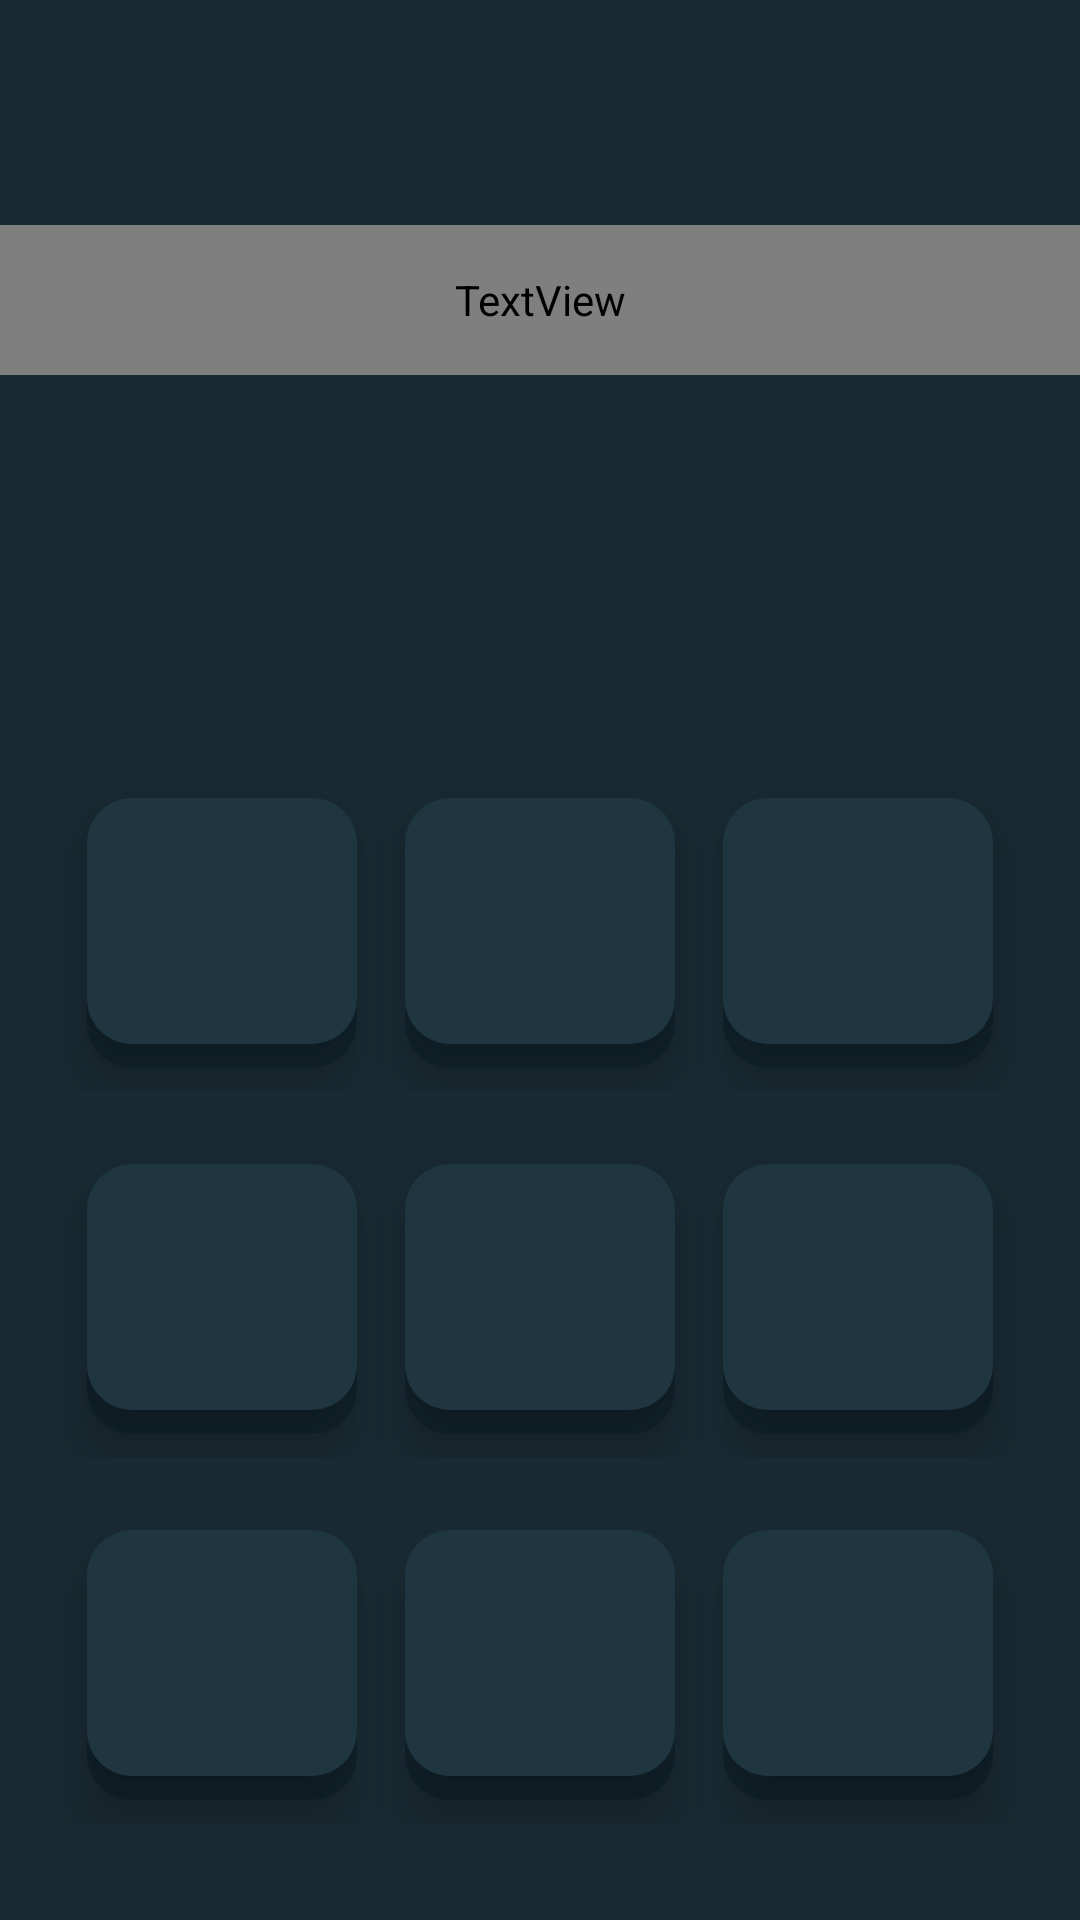

Reconstruct the res/layout file that produces this screen, plus the resources it refers to.
<!-- AndroidManifest.xml: application theme AppTheme -->
<!-- res/layout/activity_main.xml -->
<?xml version="1.0" encoding="utf-8"?>
<LinearLayout xmlns:android="http://schemas.android.com/apk/res/android"
    xmlns:app="http://schemas.android.com/apk/res-auto"
    xmlns:tools="http://schemas.android.com/tools"
    android:layout_width="match_parent"
    android:layout_height="match_parent"
    android:orientation="vertical"
    android:background="@color/bg"
    tools:context=".MainActivity">



    <LinearLayout
        android:layout_width="match_parent"
        android:layout_height="230dp"
        android:orientation="horizontal"
        tools:ignore="UseCompoundDrawables">


        <ImageView
            android:id="@+id/textIcon"
            android:layout_width="80dp"
            android:layout_height="80dp"
            android:layout_marginTop="60dp"
            android:visibility="gone"
            android:layout_marginStart="24dp"
            android:contentDescription="@string/texticon">

        </ImageView>


        <TextView
            android:id="@+id/player_turn"
            android:layout_width="match_parent"
            android:layout_height="50dp"
            android:layout_marginTop="75dp"
            android:fontFamily="@font/nunito_bold"
            android:text=""
            android:textAlignment="center"
            android:textSize="32sp" />




    </LinearLayout>

    <LinearLayout
        android:layout_width="match_parent"
        android:layout_height="wrap_content"
        android:layout_marginTop="20dp"
        android:padding="8dp"
        android:gravity="center">

        <androidx.cardview.widget.CardView
            android:layout_width="90dp"
            android:layout_height="wrap_content"
            android:layout_margin="8dp"
            app:cardCornerRadius="15dp"
            android:rotation="270"
            app:cardBackgroundColor="@color/extra_dark_blue"
            app:cardElevation="10dp">

        <ImageButton
            android:id="@+id/btn1"
            android:layout_width="90dp"
            android:layout_height="90dp"
            android:layout_marginRight="8dp"
            android:layout_marginLeft="8dp"
            android:elevation="10dp"
            android:background="@drawable/custom_button"
            android:contentDescription="@string/btn1" />

        </androidx.cardview.widget.CardView>

        <androidx.cardview.widget.CardView
            android:layout_width="90dp"
            android:layout_height="wrap_content"
            android:layout_margin="8dp"
            app:cardCornerRadius="15dp"
            android:rotation="270"
            app:cardBackgroundColor="@color/extra_dark_blue"
            app:cardElevation="10dp">
        <ImageButton
            android:id="@+id/btn2"
            android:layout_width="90dp"
            android:layout_height="90dp"
            android:layout_marginRight="8dp"
            android:layout_marginLeft="8dp"
            android:elevation="10dp"
            android:background="@drawable/custom_button"
            android:contentDescription="@string/btn2" />
        </androidx.cardview.widget.CardView>

        <androidx.cardview.widget.CardView
            android:layout_width="90dp"
            android:layout_height="wrap_content"
            android:layout_margin="8dp"
            app:cardCornerRadius="15dp"
            android:rotation="270"
            app:cardBackgroundColor="@color/extra_dark_blue"
            app:cardElevation="10dp">
        <ImageButton
            android:id="@+id/btn3"
            android:layout_width="90dp"
            android:elevation="10dp"
            android:layout_height="90dp"
            android:layout_marginRight="8dp"
            android:layout_marginLeft="8dp"
            android:background="@drawable/custom_button"
            android:contentDescription="@string/btn3" />

        </androidx.cardview.widget.CardView>
    </LinearLayout>
    <LinearLayout
        android:layout_width="match_parent"
        android:layout_height="wrap_content"
        android:padding="8dp"
        android:gravity="center">


        <androidx.cardview.widget.CardView
            android:layout_width="90dp"
            android:layout_height="wrap_content"
            android:layout_margin="8dp"
            app:cardCornerRadius="15dp"
            android:rotation="270"
            app:cardBackgroundColor="@color/extra_dark_blue"
            app:cardElevation="10dp">




        <ImageButton
            android:id="@+id/btn4"
            android:layout_width="90dp"
            android:layout_height="90dp"
            android:layout_marginRight="8dp"
            android:layout_marginLeft="8dp"
            android:elevation="10dp"
            android:background="@drawable/custom_button"
            android:contentDescription="@string/btn4" />
        </androidx.cardview.widget.CardView>

        <androidx.cardview.widget.CardView
            android:layout_width="90dp"
            android:layout_height="wrap_content"
            android:layout_margin="8dp"
            app:cardCornerRadius="15dp"
            android:rotation="270"
            app:cardBackgroundColor="@color/extra_dark_blue"
            app:cardElevation="10dp">
        <ImageButton
            android:id="@+id/btn5"
            android:layout_width="90dp"
            android:layout_height="90dp"
            android:layout_marginRight="8dp"
            android:layout_marginLeft="8dp"
            android:elevation="10dp"
            android:background="@drawable/custom_button"
            android:contentDescription="@string/btn5" />

        </androidx.cardview.widget.CardView>

        <androidx.cardview.widget.CardView
            android:layout_width="90dp"
            android:layout_height="wrap_content"
            android:layout_margin="8dp"
            app:cardCornerRadius="15dp"
            android:rotation="270"
            app:cardBackgroundColor="@color/extra_dark_blue"
            app:cardElevation="10dp">
        <ImageButton
            android:id="@+id/btn6"
            android:layout_width="90dp"
            android:layout_height="90dp"
            android:layout_marginRight="8dp"
            android:layout_marginLeft="8dp"
            android:elevation="10dp"
            android:background="@drawable/custom_button"
            android:contentDescription="@string/btn6" />

        </androidx.cardview.widget.CardView>
    </LinearLayout>

    <LinearLayout
        android:layout_width="match_parent"
        android:layout_height="wrap_content"
        android:padding="8dp"
        android:gravity="center">

        <androidx.cardview.widget.CardView
            android:layout_width="90dp"
            android:layout_height="wrap_content"
            android:layout_margin="8dp"
            app:cardCornerRadius="15dp"
            android:rotation="270"
            app:cardBackgroundColor="@color/extra_dark_blue"
            app:cardElevation="10dp">
        <ImageButton
            android:id="@+id/btn7"
            android:layout_width="90dp"
            android:layout_height="90dp"
            android:layout_marginRight="8dp"
            android:layout_marginLeft="8dp"
            android:elevation="10dp"
            android:background="@drawable/custom_button"
            android:contentDescription="@string/btn7" />

        </androidx.cardview.widget.CardView>

        <androidx.cardview.widget.CardView
            android:layout_width="90dp"
            android:layout_height="wrap_content"
            android:layout_margin="8dp"
            app:cardCornerRadius="15dp"
            android:rotation="270"
            app:cardBackgroundColor="@color/extra_dark_blue"
            app:cardElevation="10dp">
        <ImageButton
            android:id="@+id/btn8"
            android:layout_width="90dp"
            android:layout_height="90dp"
            android:layout_marginRight="8dp"
            android:layout_marginLeft="8dp"
            android:elevation="10dp"
            android:background="@drawable/custom_button"
            android:contentDescription="@string/btn8" />

        </androidx.cardview.widget.CardView>

        <androidx.cardview.widget.CardView
            android:layout_width="90dp"
            android:layout_height="wrap_content"
            android:layout_margin="8dp"
            app:cardCornerRadius="15dp"
            android:rotation="270"
            app:cardBackgroundColor="@color/extra_dark_blue"
            app:cardElevation="10dp">
        <ImageButton
            android:id="@+id/btn9"
            android:layout_width="90dp"
            android:layout_height="90dp"
            android:layout_marginRight="8dp"
            android:layout_marginLeft="8dp"
            android:elevation="10dp"
            android:padding="0dp"
            android:background="@drawable/custom_button"
            android:contentDescription="@string/btn9" />

        </androidx.cardview.widget.CardView>
    </LinearLayout>



</LinearLayout>
<!-- resources referenced by this layout -->
<resources>
  <color name="bg">#192a32</color>
  <color name="extra_dark_blue">#102129</color>
  <!-- drawable custom_button (drawable) -->
  <?xml version="1.0" encoding="utf-8"?>
  <shape xmlns:android="http://schemas.android.com/apk/res/android" android:shape="rectangle">
  
      <corners android:radius="15dp"/>
      <solid android:color="@color/dark_blue"/>
  
  
  </shape>
  <string name="btn1">btn1</string>
  <string name="btn2">btn2</string>
  <string name="btn3">btn3</string>
  <string name="btn4">btn4</string>
  <string name="btn5">btn5</string>
  <string name="btn6">btn6</string>
  <string name="btn7">btn7</string>
  <string name="btn8">btn8</string>
  <string name="btn9">btn9</string>
  <string name="texticon">textIcon</string>
  <style name="AppTheme" parent="Theme.MaterialComponents.Light.NoActionBar">
          
          <item name="colorPrimary">@color/white</item>
          <item name="colorPrimaryDark">@color/white</item>
          <item name="colorAccent">@color/white</item>
          <item name="android:windowIsTranslucent">true</item>
          
      </style>
  <color name="dark_blue">#1f3540</color>
  <color name="white">#FFFFFFFF</color>
</resources>
